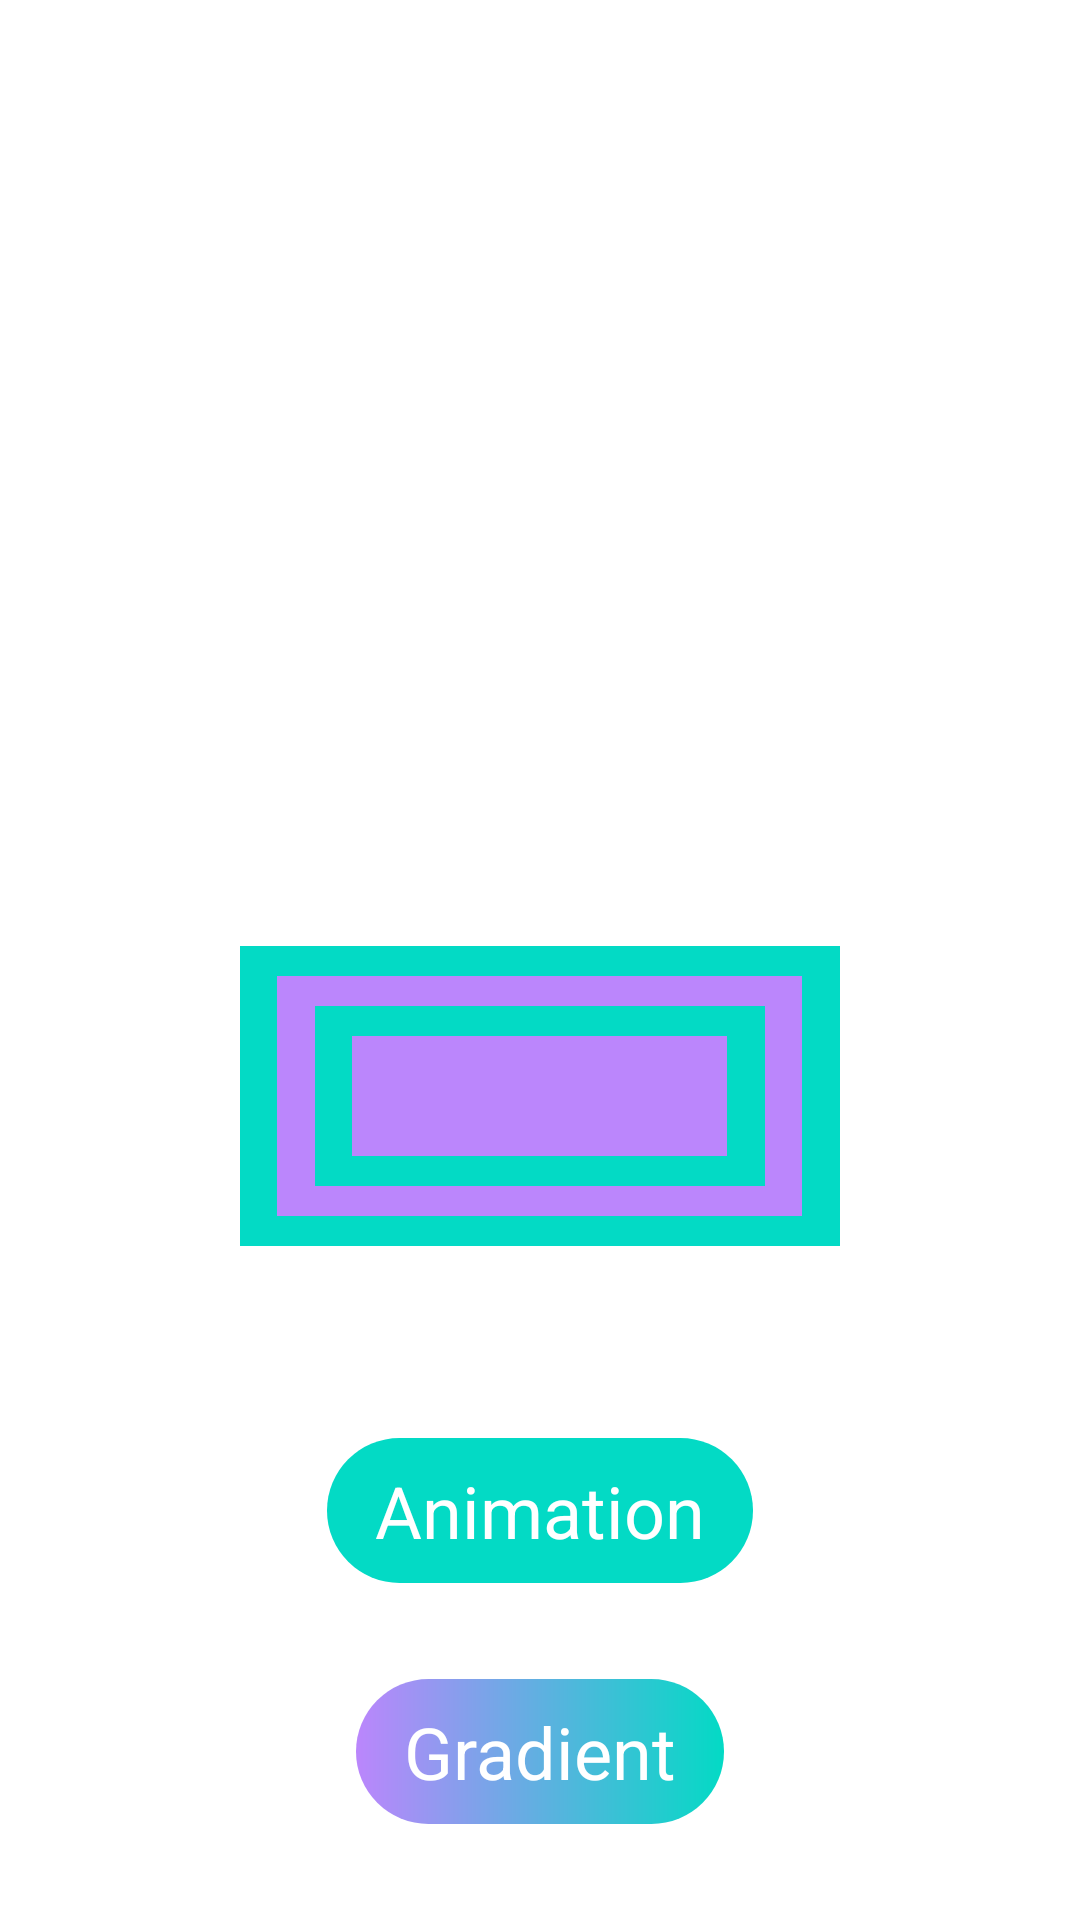

Layout XML and referenced resources for this Android screen:
<!-- AndroidManifest.xml: application theme Theme.DrawablesDunetsL18 -->
<!-- res/layout/basic_drawables_fragment.xml -->
<?xml version="1.0" encoding="utf-8"?>
<androidx.constraintlayout.widget.ConstraintLayout xmlns:android="http://schemas.android.com/apk/res/android"
    xmlns:app="http://schemas.android.com/apk/res-auto"
    xmlns:tools="http://schemas.android.com/tools"
    android:layout_width="match_parent"
    android:layout_height="match_parent">

    <TextView
        android:id="@+id/tvGradient"
        android:layout_width="wrap_content"
        android:layout_height="wrap_content"
        android:layout_marginBottom="32dp"
        android:background="@drawable/bg_gradient"
        android:paddingHorizontal="16dp"
        android:paddingVertical="8dp"
        android:text="@string/gradient_button"
        android:textColor="@color/white"
        android:textSize="24sp"
        app:layout_constraintBottom_toBottomOf="parent"
        app:layout_constraintEnd_toEndOf="parent"
        app:layout_constraintStart_toStartOf="parent" />


    <TextView
        android:id="@+id/tvReactive"
        android:layout_width="wrap_content"
        android:layout_height="wrap_content"
        android:layout_marginBottom="32dp"
        android:background="@drawable/bg_reactive"
        android:paddingHorizontal="16dp"
        android:paddingVertical="8dp"
        android:text="@string/animation_button"
        android:textColor="@color/white"
        android:textSize="24sp"
        app:layout_constraintBottom_toTopOf="@id/tvGradient"
        app:layout_constraintEnd_toEndOf="parent"
        app:layout_constraintStart_toStartOf="parent" />

    <ImageView
        android:id="@+id/ivStatic"
        android:layout_width="wrap_content"
        android:layout_height="wrap_content"
        android:layout_marginBottom="64dp"
        app:layout_constraintBottom_toTopOf="@+id/tvReactive"
        app:layout_constraintEnd_toEndOf="parent"
        app:layout_constraintStart_toStartOf="parent"
        app:srcCompat="@drawable/img_multiple_drawables" />

    <ImageView
        android:id="@+id/ivAnim"
        android:layout_width="100dp"
        android:layout_height="100dp"
        android:layout_marginBottom="64dp"
        app:layout_constraintBottom_toTopOf="@id/ivStatic"
        app:layout_constraintEnd_toEndOf="parent"
        app:layout_constraintStart_toStartOf="parent"
        tools:src="@color/teal_700" />

</androidx.constraintlayout.widget.ConstraintLayout>
<!-- resources referenced by this layout -->
<resources>
  <!-- drawable bg_gradient (drawable) -->
  <?xml version="1.0" encoding="utf-8"?>
  <shape xmlns:android="http://schemas.android.com/apk/res/android"
      android:shape="rectangle">
      <gradient
          android:angle="0"
          android:endColor="@color/teal_200"
          android:startColor="@color/purple_200" />
      <corners android:radius="32dp" />
  </shape>
  <!-- drawable bg_reactive (drawable) -->
  <?xml version="1.0" encoding="utf-8"?>
  <selector xmlns:android="http://schemas.android.com/apk/res/android">
      <item android:state_pressed="false">
          <shape android:shape="rectangle">
              <solid android:color="@color/teal_200" />
              <corners android:radius="32dp" />
          </shape>
      </item>
      <item android:state_pressed="true">
          <shape android:shape="rectangle">
              <solid android:color="@color/teal_700" />
              <corners android:radius="32dp" />
          </shape>
      </item>
  </selector>
  <!-- drawable img_multiple_drawables (drawable-v23) -->
  <?xml version="1.0" encoding="utf-8"?>
  <layer-list xmlns:android="http://schemas.android.com/apk/res/android">
  
      <item
          android:width="200dp"
          android:height="100dp"
          android:gravity="center">
          <shape android:shape="rectangle">
              <solid android:color="@color/teal_200" />
          </shape>
      </item>
  
      <item
          android:width="175dp"
          android:height="80dp"
          android:gravity="center">
          <shape android:shape="rectangle">
              <solid android:color="@color/purple_200" />
          </shape>
      </item>
  
      <item
          android:width="150dp"
          android:height="60dp"
          android:gravity="center">
          <shape android:shape="rectangle">
              <solid android:color="@color/teal_200" />
          </shape>
      </item>
  
      <item
          android:width="125dp"
          android:height="40dp"
          android:gravity="center">
          <shape android:shape="rectangle">
              <solid android:color="@color/purple_200" />
          </shape>
      </item>
  
  </layer-list>
  <string name="animation_button">Animation</string>
  <string name="gradient_button">Gradient</string>
  <style name="Theme.DrawablesDunetsL18" parent="Theme.MaterialComponents.DayNight.DarkActionBar">
          
          <item name="colorPrimary">@color/purple_500</item>
          <item name="colorPrimaryVariant">@color/purple_700</item>
          <item name="colorOnPrimary">@color/white</item>
          
          <item name="colorSecondary">@color/teal_200</item>
          <item name="colorSecondaryVariant">@color/teal_700</item>
          <item name="colorOnSecondary">@color/black</item>
          
          <item name="android:statusBarColor" tools:targetApi="l">?attr/colorPrimaryVariant</item>
          
      </style>
  <!-- not gathered from this repository: default colours our renderer supplied (Android Studio template values) -->
  <color name="purple_200">#FFBB86FC</color>
  <color name="purple_500">#FF6200EE</color>
  <color name="purple_700">#FF3700B3</color>
  <color name="teal_200">#FF03DAC5</color>
  <color name="teal_700">#FF018786</color>
  <color name="black">#FF000000</color>
  <color name="white">#FFFFFFFF</color>
</resources>
